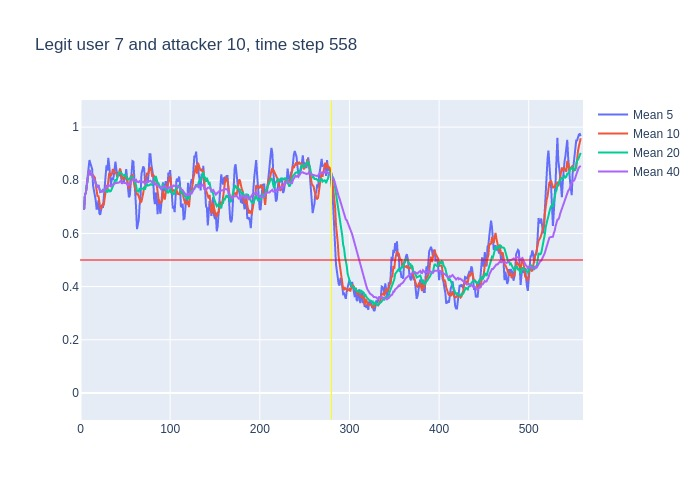

The file beside this chart, header and first rows:
, time, confidence, avg_5_conf, avg_10_conf, avg_20_conf, avg_40_conf, real_user, predicted, user_count
0, 3, 0.69, , , , , 7, 7, 16
1, 4, 0.8, 0.69, 0.69, 0.69, 0.69, 7, 7, 16
2, 5, 0.77, 0.745, 0.745, 0.745, 0.745, 7, 7, 16
3, 6, 0.9, 0.7533, 0.7533, 0.7533, 0.7533, 7, 7, 16
4, 7, 0.86, 0.79, 0.79, 0.79, 0.79, 7, 7, 16
5, 8, 0.95, 0.804, 0.804, 0.804, 0.804, 7, 7, 16
6, 9, 0.9, 0.856, 0.8283, 0.8283, 0.8283, 7, 7, 16
7, 10, 0.71, 0.876, 0.8386, 0.8386, 0.8386, 7, 7, 16
8, 11, 0.81, 0.864, 0.8225, 0.8225, 0.8225, 7, 7, 16
9, 12, 0.84, 0.846, 0.8211, 0.8211, 0.8211, 7, 7, 16
10, 13, 0.64, 0.842, 0.823, 0.823, 0.823, 7, 7, 16
11, 14, 0.8, 0.78, 0.818, 0.8064, 0.8064, 7, 7, 16
12, 15, 0.69, 0.76, 0.818, 0.8058, 0.8058, 7, 7, 16
13, 16, 0.65, 0.756, 0.81, 0.7969, 0.7969, 7, 7, 16
14, 17, 0.67, 0.724, 0.785, 0.7864, 0.7864, 7, 7, 16
15, 18, 0.67, 0.69, 0.766, 0.7787, 0.7787, 7, 7, 16
16, 19, 0.94, 0.696, 0.738, 0.7719, 0.7719, 7, 7, 16
17, 20, 0.45, 0.724, 0.742, 0.7818, 0.7818, 7, 7, 16
18, 21, 0.62, 0.676, 0.716, 0.7633, 0.7633, 7, 7, 16
19, 22, 0.79, 0.67, 0.697, 0.7558, 0.7558, 7, 7, 16
20, 23, 0.74, 0.694, 0.692, 0.7575, 0.7575, 7, 7, 16
21, 24, 0.88, 0.708, 0.702, 0.76, 0.7567, 7, 7, 16
22, 25, 0.68, 0.696, 0.71, 0.764, 0.7623, 7, 7, 16
23, 26, 0.9, 0.742, 0.709, 0.7595, 0.7587, 7, 7, 16
24, 27, 0.92, 0.798, 0.734, 0.7595, 0.7646, 7, 7, 16
25, 28, 0.9, 0.824, 0.759, 0.7625, 0.7708, 7, 7, 16
26, 29, 0.78, 0.856, 0.782, 0.76, 0.7758, 7, 7, 16
27, 30, 0.92, 0.836, 0.766, 0.754, 0.7759, 7, 7, 16
28, 31, 0.76, 0.884, 0.813, 0.7645, 0.7811, 7, 7, 16
29, 32, 0.76, 0.856, 0.827, 0.762, 0.7803, 7, 7, 16
30, 33, 0.68, 0.824, 0.824, 0.758, 0.7797, 7, 7, 16
31, 34, 0.93, 0.78, 0.818, 0.76, 0.7765, 7, 7, 16
32, 35, 0.87, 0.81, 0.823, 0.7665, 0.7812, 7, 7, 16
33, 36, 0.83, 0.8, 0.842, 0.7755, 0.7839, 7, 7, 16
34, 37, 0.87, 0.814, 0.835, 0.7845, 0.7853, 7, 7, 16
35, 38, 0.85, 0.836, 0.83, 0.7945, 0.7877, 7, 7, 16
36, 39, 0.78, 0.87, 0.825, 0.8035, 0.7894, 7, 7, 16
37, 40, 0.79, 0.84, 0.825, 0.7955, 0.7892, 7, 7, 16
38, 41, 0.82, 0.824, 0.812, 0.8125, 0.7892, 7, 7, 16
39, 42, 0.85, 0.822, 0.818, 0.8225, 0.79, 7, 7, 16
40, 43, 0.85, 0.818, 0.827, 0.8255, 0.7915, 7, 7, 16
41, 44, 0.84, 0.818, 0.844, 0.831, 0.7955, 7, 7, 16
42, 45, 0.57, 0.83, 0.835, 0.829, 0.7965, 7, 7, 16
43, 46, 0.88, 0.786, 0.805, 0.8235, 0.7915, 7, 7, 16
44, 47, 0.81, 0.798, 0.81, 0.8225, 0.791, 7, 7, 16
45, 48, 0.9, 0.79, 0.804, 0.817, 0.7897, 7, 7, 16
46, 49, 0.89, 0.8, 0.809, 0.817, 0.7885, 7, 7, 16
47, 50, 0.73, 0.81, 0.82, 0.8225, 0.7883, 7, 7, 16
48, 51, 0.67, 0.842, 0.814, 0.813, 0.7888, 7, 7, 16
49, 52, 0.64, 0.8, 0.799, 0.8085, 0.7853, 7, 7, 16
50, 53, 0.75, 0.766, 0.778, 0.8025, 0.7802, 7, 7, 16
51, 54, 0.92, 0.736, 0.768, 0.806, 0.783, 7, 7, 16
52, 55, 0.95, 0.742, 0.776, 0.8055, 0.786, 7, 7, 16
53, 56, 0.9, 0.786, 0.814, 0.8095, 0.7925, 7, 7, 16
54, 57, 0.84, 0.832, 0.816, 0.813, 0.7987, 7, 7, 16
55, 58, 0.74, 0.872, 0.819, 0.8115, 0.803, 7, 7, 16
56, 59, 0.69, 0.87, 0.803, 0.806, 0.8047, 7, 7, 16
57, 60, 0.56, 0.824, 0.783, 0.8015, 0.7985, 7, 7, 16
58, 61, 0.65, 0.746, 0.766, 0.79, 0.8012, 7, 7, 16
59, 62, 0.44, 0.696, 0.764, 0.7815, 0.802, 7, 7, 16
... 496 more rows
